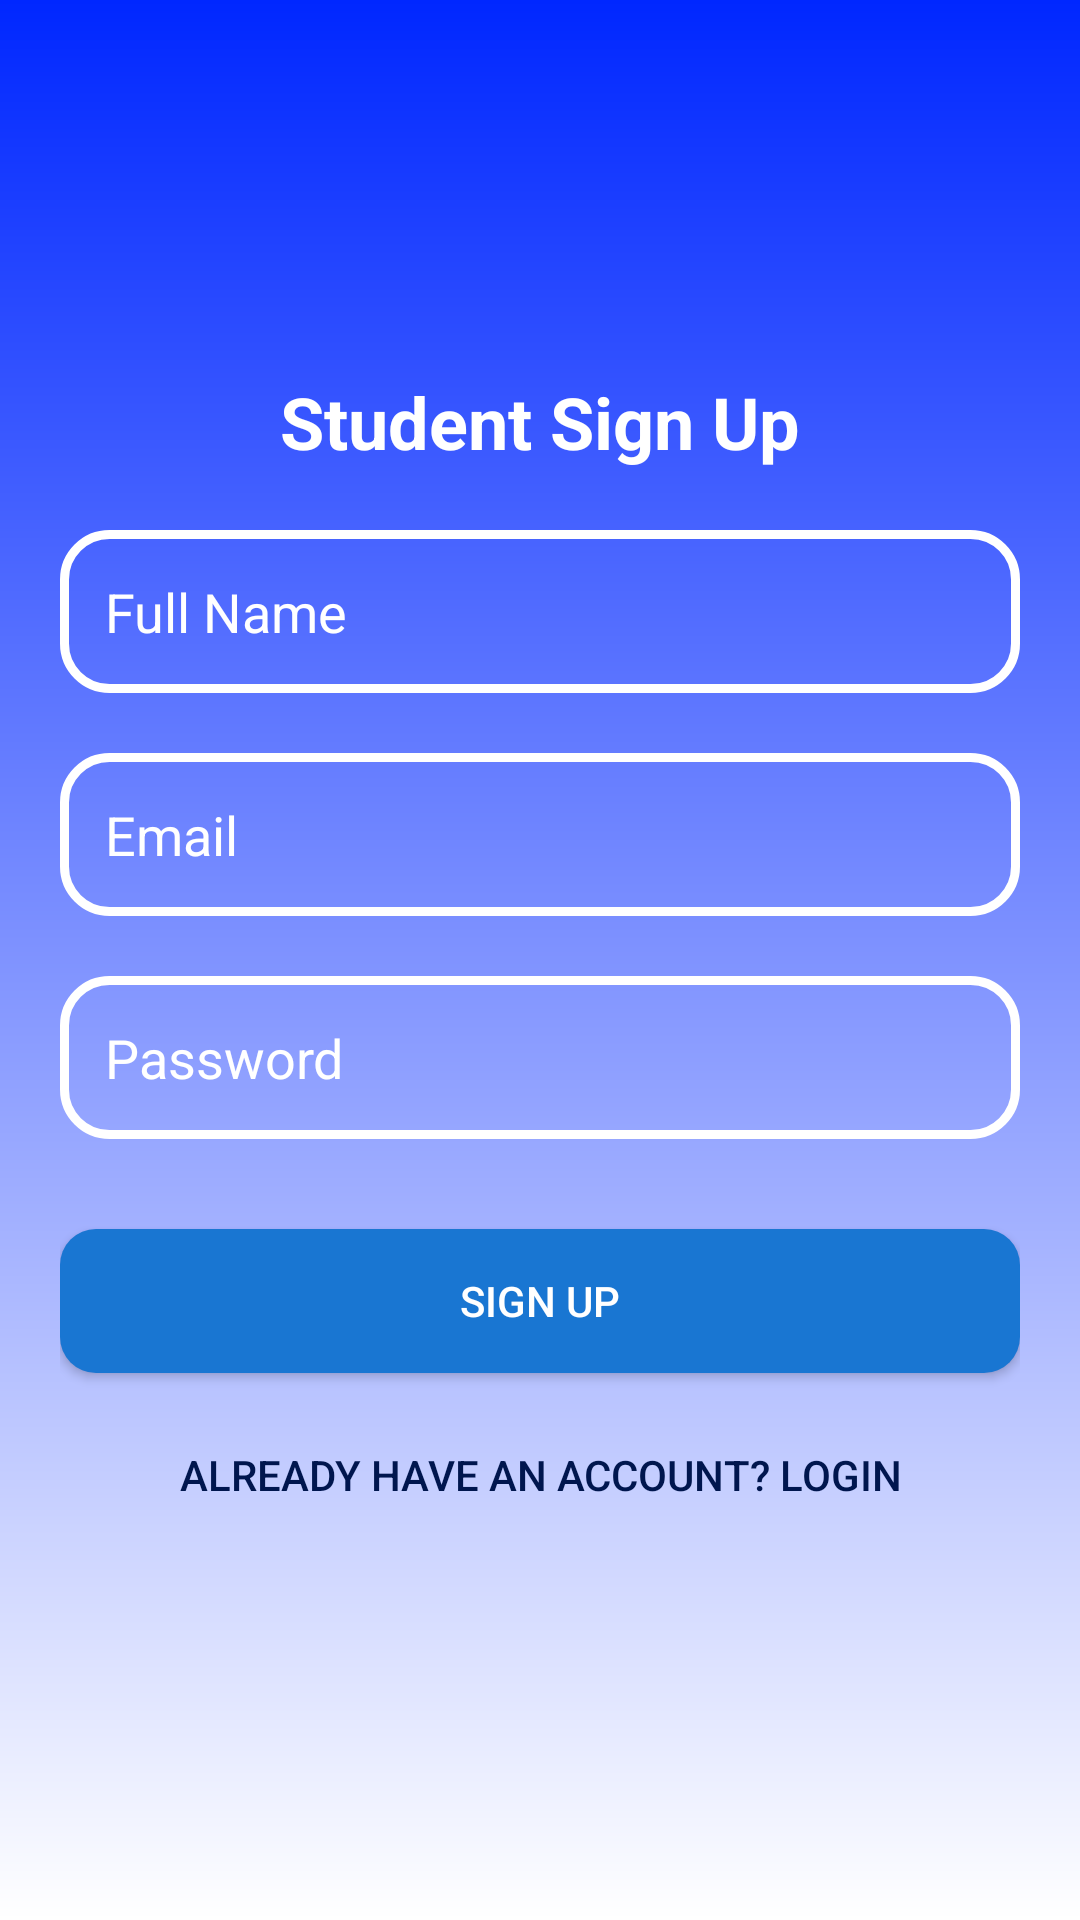

Produce the Android XML layout that renders to this screen, including the resource entries it uses.
<!-- AndroidManifest.xml: application theme Theme.ConnectSphere -->
<!-- res/layout/activity_signup.xml -->
<?xml version="1.0" encoding="utf-8"?>
<LinearLayout xmlns:android="http://schemas.android.com/apk/res/android"
    android:layout_width="match_parent"
    android:layout_height="match_parent"
    android:orientation="vertical"
    android:padding="20dp"
    android:gravity="center"
    android:background="@drawable/gradient_bg">

    <TextView
        android:layout_width="wrap_content"
        android:layout_height="wrap_content"
        android:text="Student Sign Up"
        android:textSize="24sp"
        android:textStyle="bold"
        android:textColor="#FFFFFF"
        android:layout_marginBottom="20dp"/>

    <EditText
        android:id="@+id/etName"
        android:layout_width="match_parent"
        android:layout_height="wrap_content"
        android:layout_marginBottom="10dp"
        android:background="@drawable/input_bg"
        android:hint="Full Name"
        android:inputType="textPersonName"
        android:padding="15dp"
        android:textColor="#FFFFFF"
        android:textColorHint="#FFFFFF" />

    <EditText
        android:id="@+id/etEmail"
        android:layout_width="match_parent"
        android:layout_height="wrap_content"
        android:layout_marginTop="10dp"
        android:layout_marginBottom="10dp"
        android:background="@drawable/input_bg"
        android:hint="Email"
        android:inputType="textEmailAddress"
        android:padding="15dp"
        android:textColor="#FFFFFF"
        android:textColorHint="#FFFFFF" />

    <EditText
        android:id="@+id/etPassword"
        android:layout_width="match_parent"
        android:layout_height="wrap_content"
        android:layout_marginTop="10dp"
        android:layout_marginBottom="10dp"
        android:background="@drawable/input_bg"
        android:hint="Password"
        android:inputType="textPassword"
        android:padding="15dp"
        android:textColor="#FFFFFF"
        android:textColorHint="#FFFFFF" />

    <androidx.appcompat.widget.AppCompatButton
        android:id="@+id/btnSignup"
        android:layout_width="match_parent"
        android:layout_height="wrap_content"
        android:text="Sign Up"
        android:background="@drawable/button_bg"
        android:textColor="#FFF"
        android:layout_marginTop="20dp"/>

    <Button
        android:id="@+id/btnLogin"
        android:layout_width="match_parent"
        android:layout_height="wrap_content"
        android:text="Already have an account? Login"
        android:textColor="#00164E"
        android:background="@android:color/transparent"
        android:layout_marginTop="10dp"/>
</LinearLayout>
<!-- resources referenced by this layout -->
<resources>
  <!-- drawable button_bg (drawable) -->
  <shape xmlns:android="http://schemas.android.com/apk/res/android" android:shape="rectangle">
      <solid android:color="#1976D2"/>
      <corners android:radius="12dp"/>
      <padding android:left="16dp" android:top="10dp" android:right="16dp" android:bottom="10dp"/>
  </shape>
  <!-- drawable gradient_bg (drawable) -->
  <layer-list xmlns:android="http://schemas.android.com/apk/res/android">
      <item>
          <shape android:shape="rectangle">
              <gradient
                  android:startColor="#0027FF"
                  android:endColor="#FFFFFF"
                  android:angle="270"/>
          </shape>
      </item>
  </layer-list>
  <!-- drawable input_bg (drawable) -->
  <shape xmlns:android="http://schemas.android.com/apk/res/android" android:shape="rectangle">
      <solid android:color="#00FFFFFF"/>
      <corners android:radius="15dp"/>
      <stroke android:width="3dp" android:color="#FFFFFF"/>
  </shape>
  <style name="Theme.ConnectSphere" parent="Base.Theme.ConnectSphere" />
  <style name="Base.Theme.ConnectSphere" parent="Theme.Material3.DayNight.NoActionBar">
          
          <item name="colorPrimary">#0027FF</item>
      </style>
</resources>
